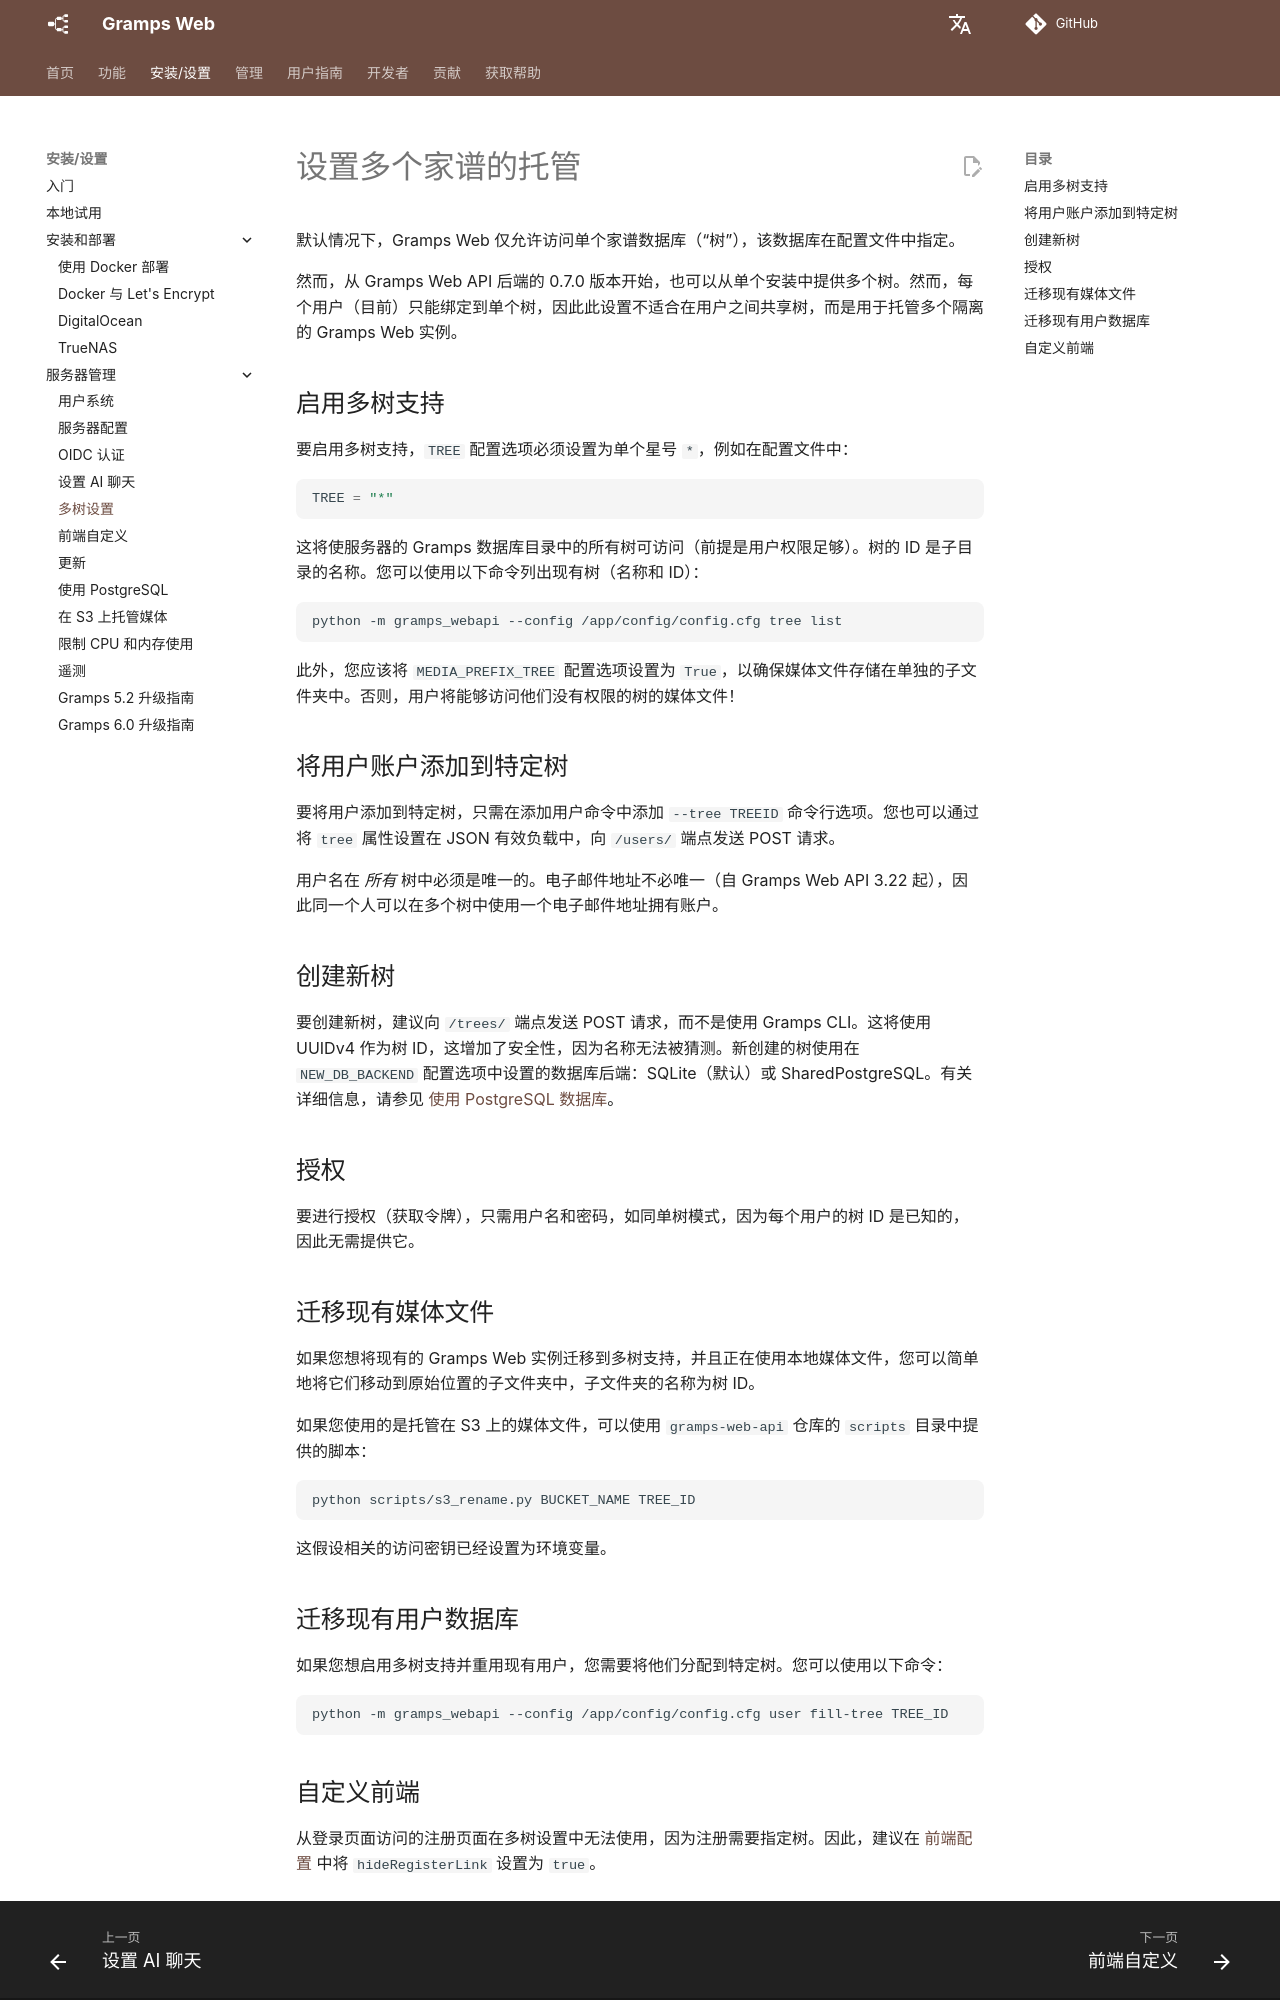

repository: gramps-project/gramps-web-docs · page: zh/install_setup/multi-tree/index.html · generator: mkdocs

# 设置多个家谱的托管

默认情况下，Gramps Web 仅允许访问单个家谱数据库（“树”），该数据库在配置文件中指定。

然而，从 Gramps Web API 后端的 0.7.0 版本开始，也可以从单个安装中提供多个树。然而，每个用户（目前）只能绑定到单个树，因此此设置不适合在用户之间共享树，而是用于托管多个隔离的 Gramps Web 实例。

## 启用多树支持

要启用多树支持，`TREE` 配置选项必须设置为单个星号 `*`，例如在配置文件中：

```python
TREE = "*"
```

这将使服务器的 Gramps 数据库目录中的所有树可访问（前提是用户权限足够）。树的 ID 是子目录的名称。您可以使用以下命令列出现有树（名称和 ID）：

```bash
python -m gramps_webapi --config /app/config/config.cfg tree list
```

此外，您应该将 `MEDIA_PREFIX_TREE` 配置选项设置为 `True`，以确保媒体文件存储在单独的子文件夹中。否则，用户将能够访问他们没有权限的树的媒体文件！

## 将用户账户添加到特定树

要将用户添加到特定树，只需在添加用户命令中添加 `--tree TREEID` 命令行选项。您也可以通过将 `tree` 属性设置在 JSON 有效负载中，向 `/users/` 端点发送 POST 请求。

用户名在 *所有* 树中必须是唯一的。电子邮件地址不必唯一（自 Gramps Web API 3.22 起），因此同一个人可以在多个树中使用一个电子邮件地址拥有账户。

## 创建新树

要创建新树，建议向 `/trees/` 端点发送 POST 请求，而不是使用 Gramps CLI。这将使用 UUIDv4 作为树 ID，这增加了安全性，因为名称无法被猜测。新创建的树使用在 `NEW_DB_BACKEND` 配置选项中设置的数据库后端：SQLite（默认）或 SharedPostgreSQL。有关详细信息，请参见 [使用 PostgreSQL 数据库](postgres.md)。

## 授权

要进行授权（获取令牌），只需用户名和密码，如同单树模式，因为每个用户的树 ID 是已知的，因此无需提供它。

## 迁移现有媒体文件

如果您想将现有的 Gramps Web 实例迁移到多树支持，并且正在使用本地媒体文件，您可以简单地将它们移动到原始位置的子文件夹中，子文件夹的名称为树 ID。

如果您使用的是托管在 S3 上的媒体文件，可以使用 `gramps-web-api` 仓库的 `scripts` 目录中提供的脚本：

```bash
python scripts/s3_rename.py BUCKET_NAME TREE_ID
```

这假设相关的访问密钥已经设置为环境变量。

## 迁移现有用户数据库

如果您想启用多树支持并重用现有用户，您需要将他们分配到特定树。您可以使用以下命令：

```bash
python -m gramps_webapi --config /app/config/config.cfg user fill-tree TREE_ID
```
